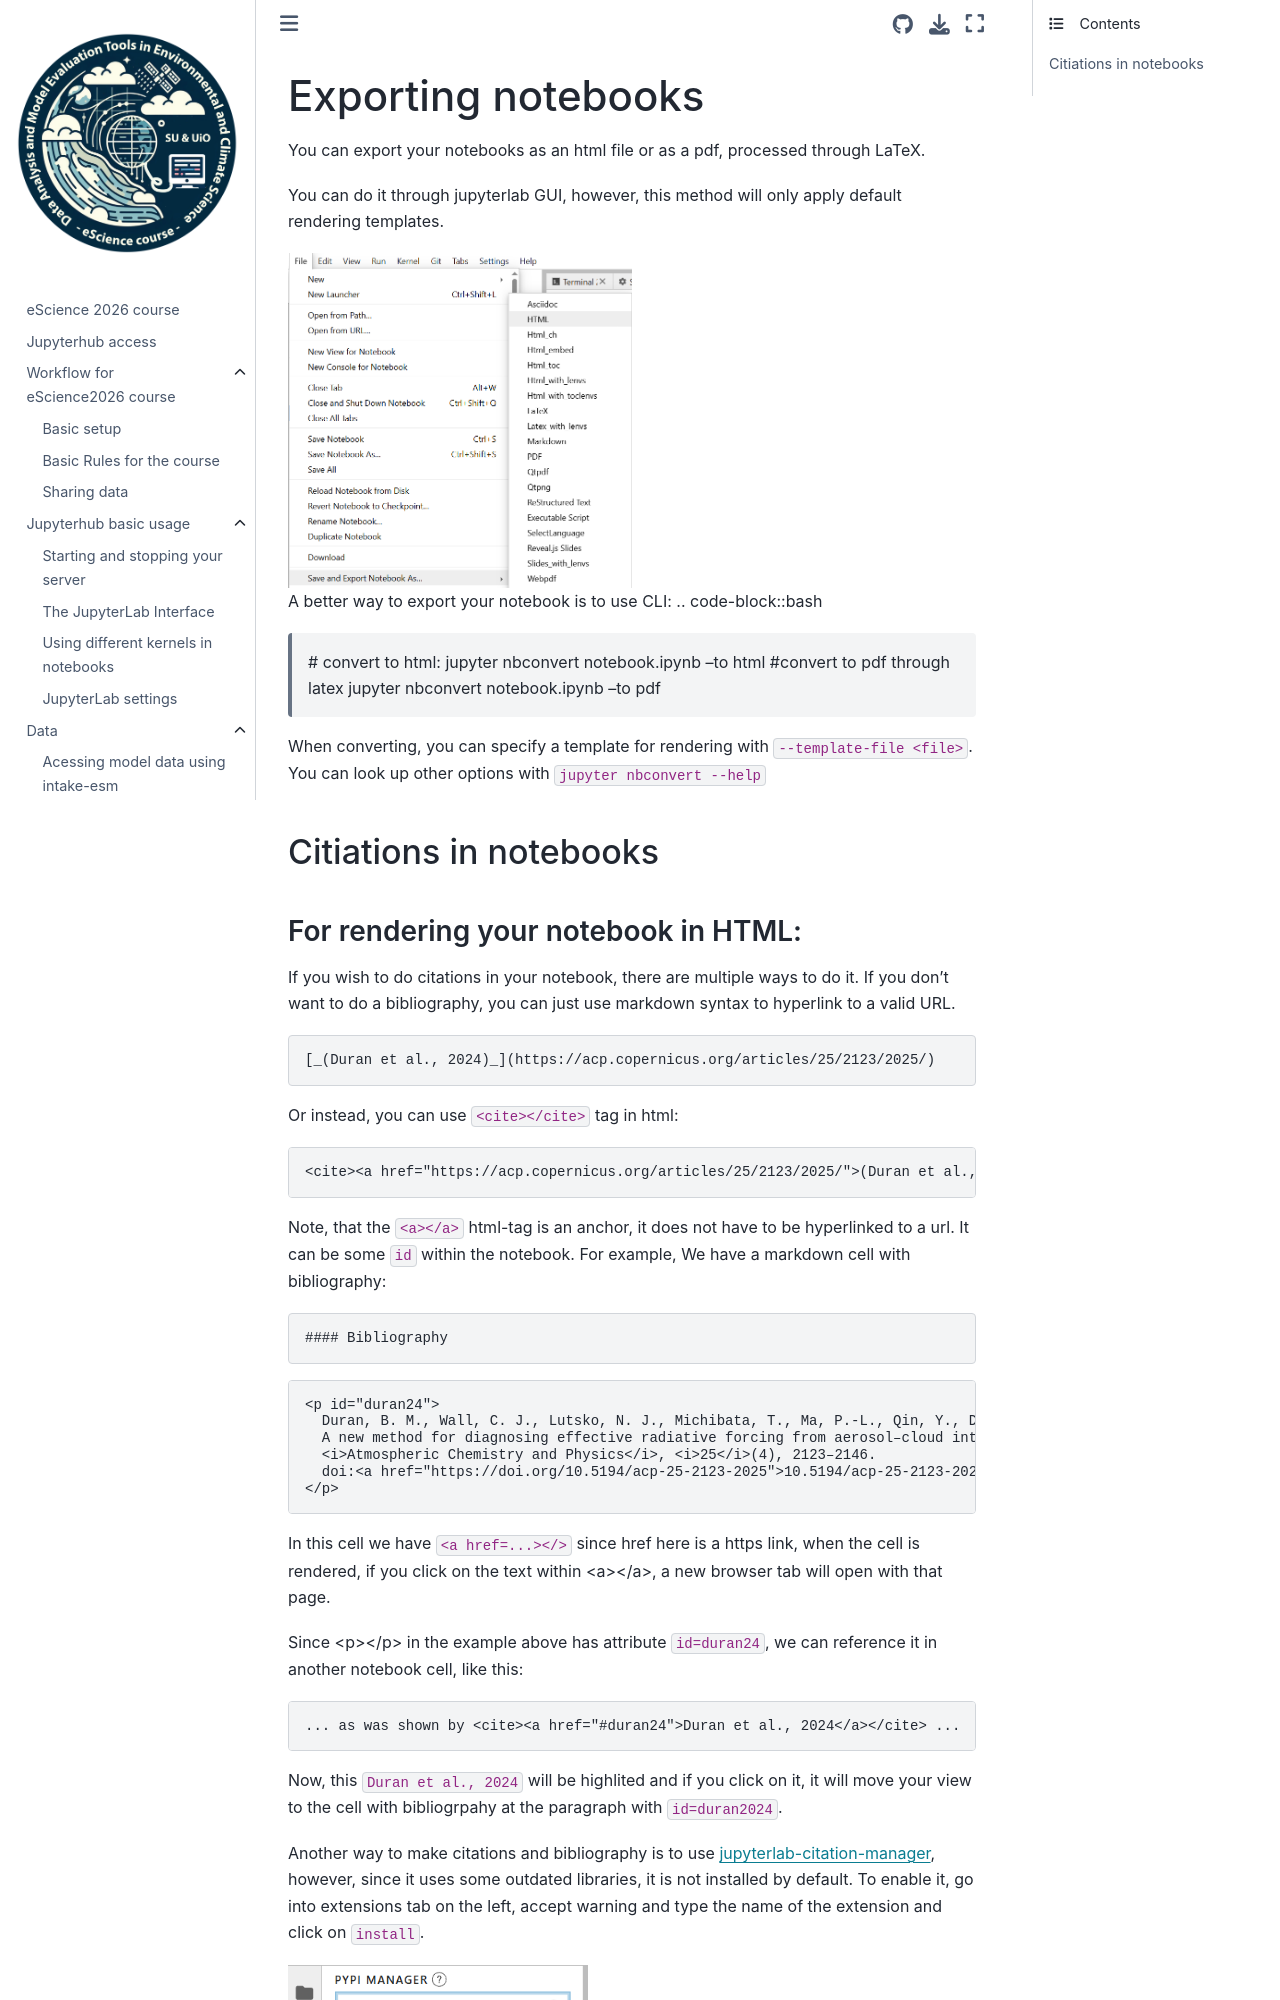

repository: MetOs-UiO/eScience-docs · page: nbcon-pdf/index.html · generator: sphinx

Exporting notebooks
===================

You can export your notebooks as an html file or as a pdf, processed through LaTeX.

You can do it through jupyterlab GUI, however, this method will only apply default rendering templates.

.. image:: img/exp-gui-html.png
   :width: 50 %


A better way to export your notebook is to use CLI:
.. code-block::bash

   # convert to html:
   jupyter nbconvert notebook.ipynb --to html
   #convert to pdf through latex
   jupyter nbconvert notebook.ipynb --to pdf

When converting, you can specify a template for rendering with ``--template-file <file>``. 
You can look up other options with ``jupyter nbconvert --help``

Citiations in notebooks
-----------------------
